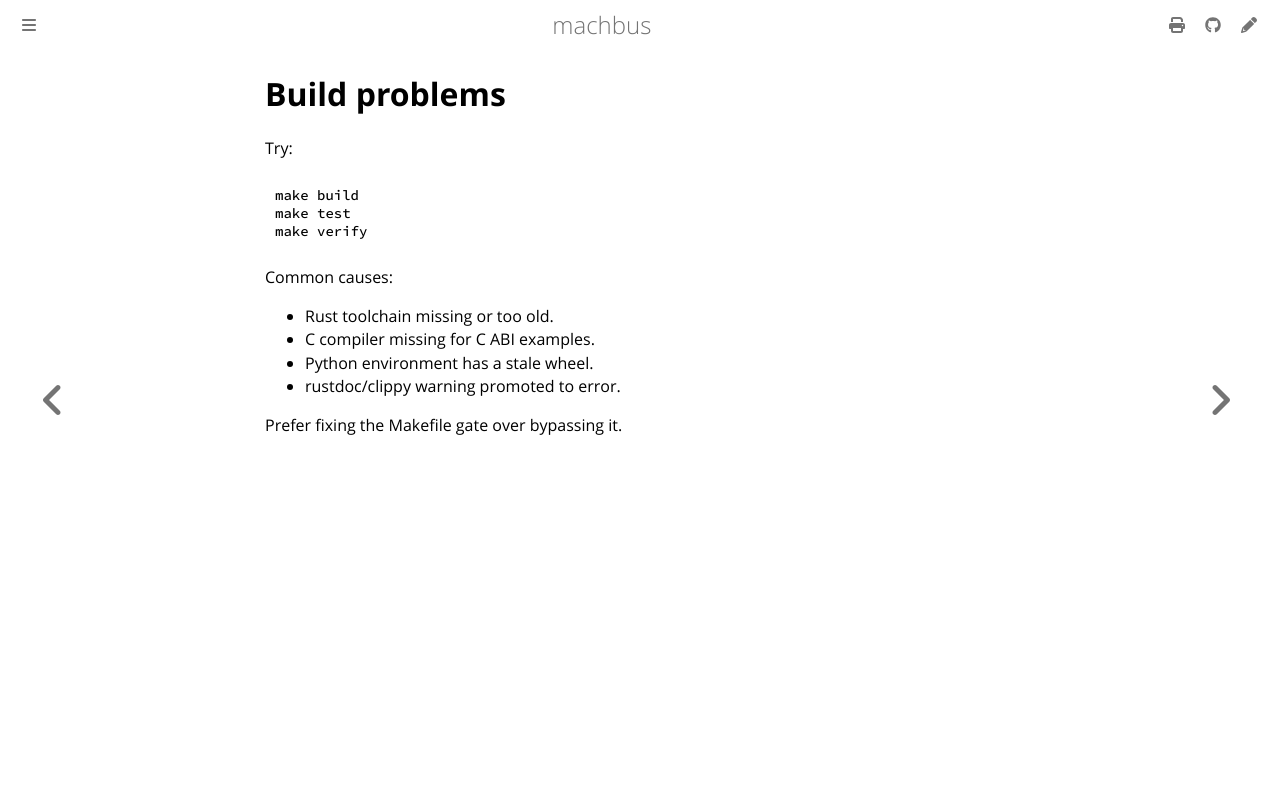

repository: robolibs/machbus · page: troubleshooting/build.html · generator: mdbook

# Build problems

Try:

```sh
make build
make test
make verify
```

Common causes:

- Rust toolchain missing or too old.
- C compiler missing for C ABI examples.
- Python environment has a stale wheel.
- rustdoc/clippy warning promoted to error.

Prefer fixing the Makefile gate over bypassing it.
